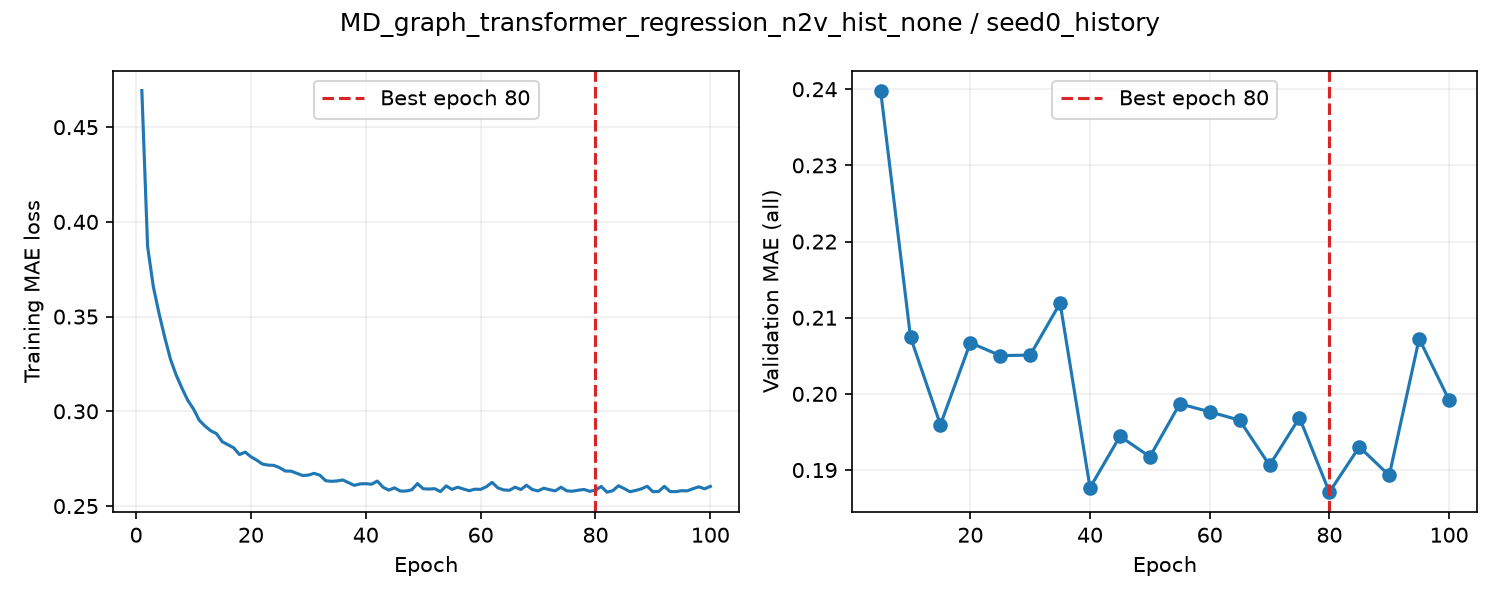

The file beside this chart, header and first rows:
epoch, train_loss, valid_auroc, valid_mae, epoch_seconds, elapsed_seconds, is_best, best_epoch
1, 0.4693, , , 7.673, 7.673, False, 0
2, 0.3871, , , 7.243, 15.34, False, 0
3, 0.3658, , , 7.215, 22.57, False, 0
4, 0.3516, , , 7.262, 29.85, False, 0
5, 0.3389, 0.858, 0.2398, 14.42, 44.29, True, 5
6, 0.3273, , , 7.3, 51.73, False, 5
7, 0.319, , , 7.175, 58.93, False, 5
8, 0.3121, , , 7.155, 66.11, False, 5
9, 0.3058, , , 7.193, 73.32, False, 5
10, 0.3012, 0.8582, 0.2075, 13.48, 86.82, True, 10
11, 0.2953, , , 7.281, 94.25, False, 10
12, 0.2922, , , 7.187, 101.5, False, 10
13, 0.2897, , , 7.137, 108.6, False, 10
14, 0.2882, , , 7.19, 115.8, False, 10
15, 0.284, 0.8456, 0.1959, 14.27, 130.1, True, 15
16, 0.2824, , , 7.262, 137.5, False, 15
17, 0.2807, , , 7.155, 144.7, False, 15
18, 0.2772, , , 7.158, 151.9, False, 15
19, 0.2785, , , 7.195, 159.1, False, 15
20, 0.276, 0.8428, 0.2067, 14.33, 173.4, False, 15
21, 0.2742, , , 7.41, 181, False, 15
22, 0.2721, , , 7.164, 188.2, False, 15
23, 0.2716, , , 7.188, 195.4, False, 15
24, 0.2715, , , 7.155, 202.6, False, 15
25, 0.2702, 0.8495, 0.205, 13.13, 215.7, False, 15
26, 0.2685, , , 7.291, 223.1, False, 15
27, 0.2684, , , 7.163, 230.3, False, 15
28, 0.2673, , , 7.204, 237.5, False, 15
29, 0.2661, , , 7.164, 244.7, False, 15
30, 0.2663, 0.8474, 0.2051, 12.98, 257.7, False, 15
31, 0.2673, , , 7.323, 265.3, False, 15
32, 0.2663, , , 7.156, 272.5, False, 15
33, 0.2634, , , 7.185, 279.7, False, 15
34, 0.263, , , 7.166, 286.9, False, 15
35, 0.2632, 0.846, 0.2119, 12.99, 299.9, False, 15
36, 0.2638, , , 7.295, 307.3, False, 15
37, 0.2623, , , 7.153, 314.5, False, 15
38, 0.2609, , , 7.208, 321.7, False, 15
39, 0.2617, , , 7.174, 328.9, False, 15
40, 0.2618, 0.8498, 0.1877, 13.42, 342.3, True, 40
41, 0.2615, , , 7.29, 349.7, False, 40
42, 0.2632, , , 7.155, 356.9, False, 40
43, 0.2599, , , 7.151, 364.1, False, 40
44, 0.2584, , , 7.19, 371.3, False, 40
45, 0.2596, 0.8466, 0.1944, 13.24, 384.6, False, 40
46, 0.2579, , , 7.271, 392, False, 40
47, 0.2579, , , 7.202, 399.2, False, 40
48, 0.2586, , , 7.16, 406.4, False, 40
49, 0.2618, , , 7.182, 413.6, False, 40
50, 0.2591, 0.8378, 0.1917, 13.58, 427.2, False, 40
51, 0.259, , , 7.233, 434.5, False, 40
52, 0.2591, , , 7.182, 441.7, False, 40
53, 0.2576, , , 7.168, 448.9, False, 40
54, 0.2606, , , 7.163, 456.1, False, 40
55, 0.2588, 0.8382, 0.1987, 12.9, 469, False, 40
56, 0.2599, , , 7.314, 476.5, False, 40
57, 0.259, , , 7.183, 483.7, False, 40
58, 0.2581, , , 7.171, 490.9, False, 40
59, 0.2589, , , 7.165, 498, False, 40
60, 0.2588, 0.8368, 0.1976, 12.91, 511, False, 40
... 40 more rows
